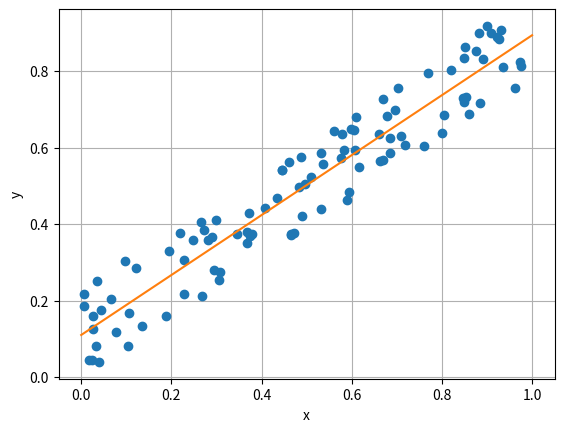

This chart was generated by the following Python code:
import numpy as np
import matplotlib.pyplot as plt
n = 100
r = 0.77
x = np.random.rand(n)
y = r*x + (1 - r)*np.random.rand(n)
plt.plot(x,y,'o')
plt.xlabel('x')
plt.ylabel('y')
plt.grid(True)

a = (np.sum(x)*np.sum(y) - n*np.sum(x*y))/(np.sum(x)*np.sum(x) - n*np.sum(x*x))
b = (np.sum(y) - a*np.sum(x))/n

A = np.vstack([x, np.ones(len(x))]).T
a1, b1 = np.linalg.lstsq(A, y)[0]
print("a, b через МНК для линейной регрессии:",a,b)
print("a, b через встроенную библиотеку:",a1, b1)
c = np.corrcoef(x, y)
print("Коэф корреляции через встроенную библиотеку:", c)
x_avg = np.average(x)
y_avg = np.average(y)
print("x, y средние:",x_avg, y_avg)
R = np.sum((x - x_avg)*(y - y_avg)) / (np.sum((x-x_avg)**2)*(np.sum((y-y_avg)**2)))**0.5
print("Коэф корреляции по формуле:", R)
plt.plot([0, 1], [b, a + b])
plt.show()